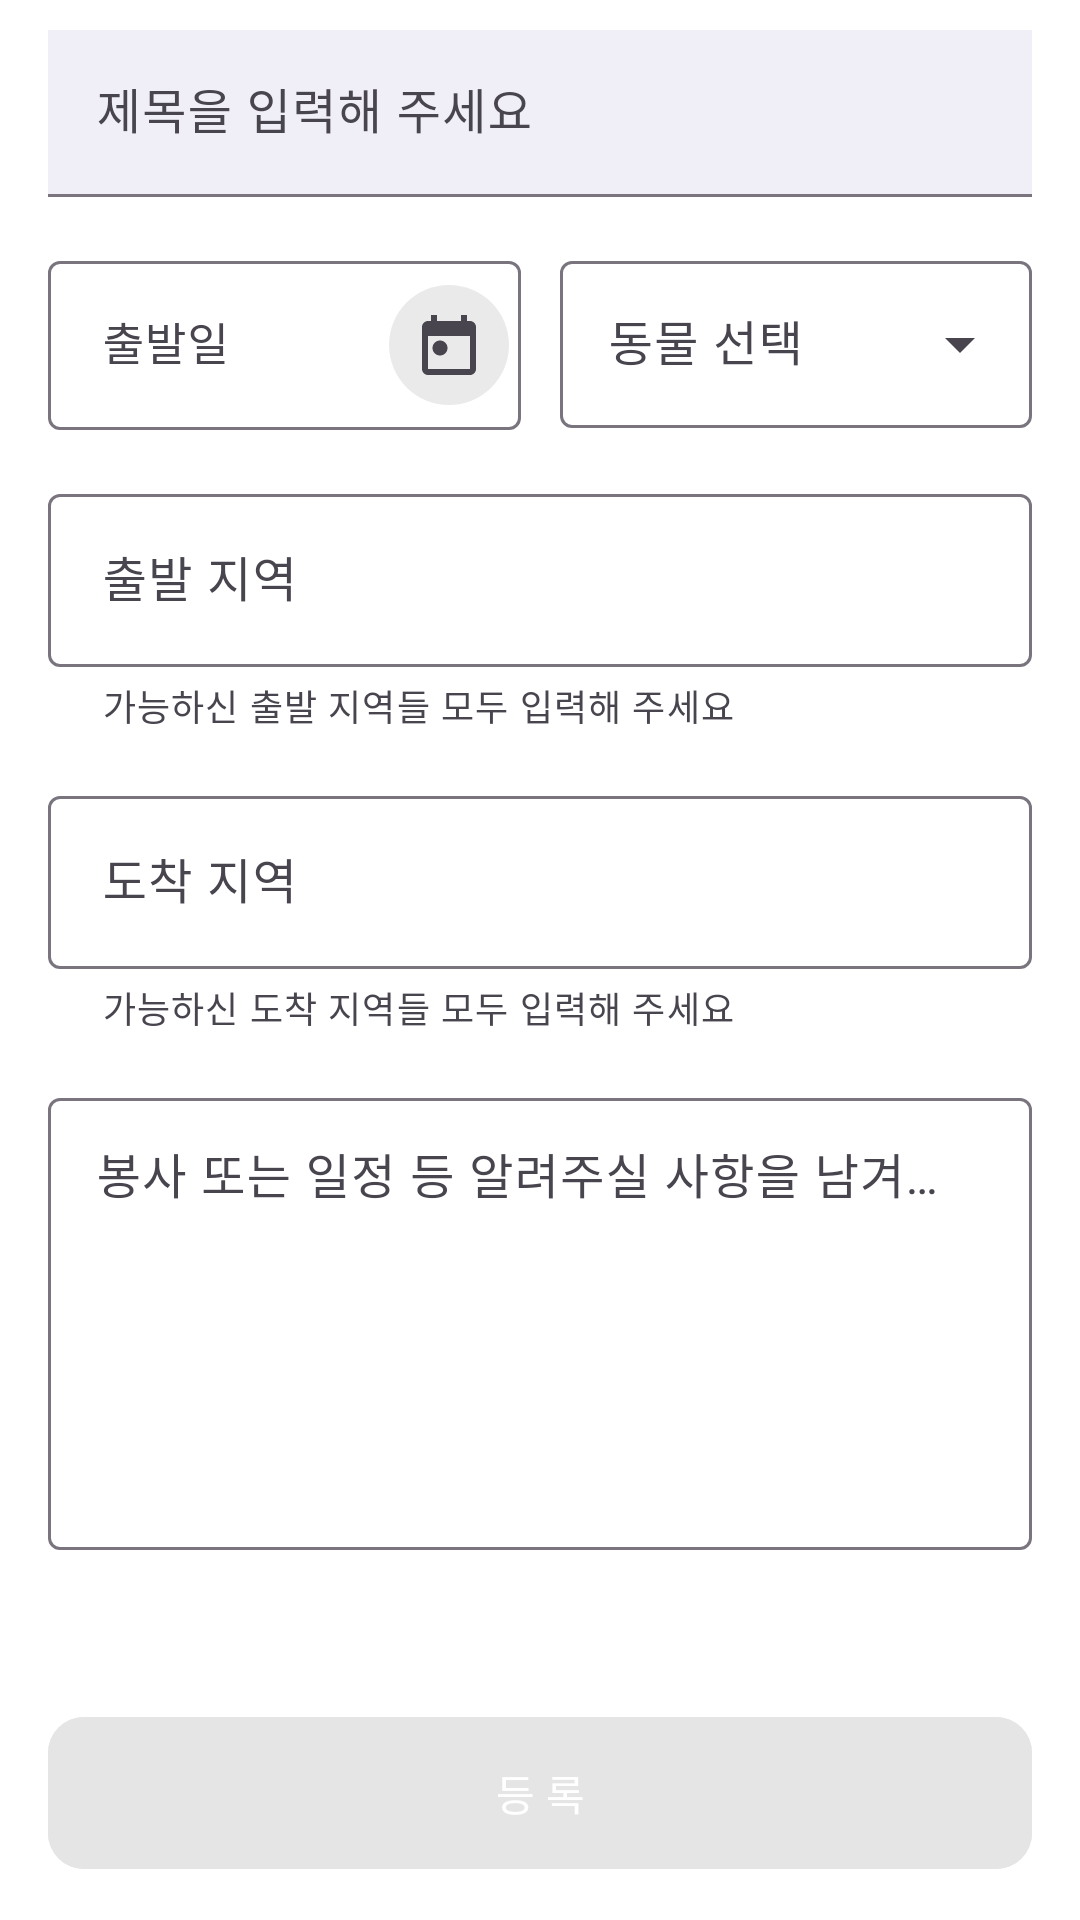

This screen was rendered from an Android layout file. Write that file and the resources it references.
<!-- AndroidManifest.xml: application theme Theme.ForPets -->
<!-- res/layout/fragment_transport_vol.xml -->
<?xml version="1.0" encoding="utf-8"?>
<androidx.constraintlayout.widget.ConstraintLayout xmlns:android="http://schemas.android.com/apk/res/android"
    xmlns:app="http://schemas.android.com/apk/res-auto"
    xmlns:tools="http://schemas.android.com/tools"
    android:layout_width="match_parent"
    android:layout_height="match_parent"
    android:paddingHorizontal="16dp"
    tools:context=".ui.transport.TransportVolFragment">

    <androidx.core.widget.NestedScrollView
        android:id="@+id/nsv"
        android:layout_width="0dp"
        android:layout_height="0dp"
        app:layout_constraintBottom_toTopOf="@id/btn_post"
        app:layout_constraintEnd_toEndOf="parent"
        app:layout_constraintStart_toStartOf="parent"
        app:layout_constraintTop_toTopOf="parent"
        tools:ignore="ScrollViewCount">

        <androidx.constraintlayout.widget.ConstraintLayout
            android:layout_width="match_parent"
            android:layout_height="match_parent">

            <com.google.android.material.textfield.TextInputLayout
                android:id="@+id/til_title"
                style="?attr/textInputFilledStyle"
                android:layout_width="0dp"
                android:layout_height="wrap_content"
                android:layout_marginTop="10dp"
                android:hint="@string/all_post_title"
                app:layout_constraintEnd_toEndOf="parent"
                app:layout_constraintStart_toStartOf="parent"
                app:layout_constraintTop_toTopOf="parent">

                <com.google.android.material.textfield.TextInputEditText
                    android:id="@+id/tiet_title"
                    android:layout_width="match_parent"
                    android:layout_height="wrap_content"
                    android:background="@color/purple_50"
                    android:inputType="text" />

            </com.google.android.material.textfield.TextInputLayout>

            <com.google.android.material.textfield.TextInputLayout
                android:id="@+id/til_date"
                android:layout_width="0dp"
                android:layout_height="wrap_content"
                android:layout_marginTop="16dp"
                android:hint="@string/all_calendar_hint"
                app:endIconDrawable="@drawable/ic_calendar"
                app:endIconMode="custom"
                app:layout_constraintEnd_toStartOf="@id/til_animal"
                app:layout_constraintStart_toStartOf="@id/til_title"
                app:layout_constraintTop_toBottomOf="@id/til_title">

                <com.google.android.material.textfield.TextInputEditText
                    android:id="@+id/tiet_date"
                    android:layout_width="match_parent"
                    android:layout_height="wrap_content"
                    android:focusable="false"
                    android:inputType="none"
                    android:padding="18dp"
                    android:textSize="15sp" />

            </com.google.android.material.textfield.TextInputLayout>

            <com.google.android.material.textfield.TextInputLayout
                android:id="@+id/til_animal"
                style="@style/Widget.Material3.TextInputLayout.OutlinedBox.ExposedDropdownMenu"
                android:layout_width="0dp"
                android:layout_height="wrap_content"
                android:layout_marginStart="13dp"
                android:layout_marginTop="16dp"
                android:hint="@string/all_animal_choice"
                app:layout_constraintEnd_toEndOf="@id/til_title"
                app:layout_constraintStart_toEndOf="@id/til_date"
                app:layout_constraintTop_toBottomOf="@id/til_title">

                <AutoCompleteTextView
                    android:id="@+id/actv_animal"
                    android:layout_width="match_parent"
                    android:layout_height="wrap_content"
                    android:inputType="none"
                    app:simpleItems="@array/vol_animal_choice"
                    tools:ignore="LabelFor" />

            </com.google.android.material.textfield.TextInputLayout>

            <com.google.android.material.textfield.TextInputLayout
                android:id="@+id/til_from"
                android:layout_width="0dp"
                android:layout_height="wrap_content"
                android:layout_marginTop="16dp"
                android:hint="@string/all_from"
                app:helperText="@string/vol_til_from_detail_helper"
                app:layout_constraintEnd_toEndOf="@id/til_animal"
                app:layout_constraintStart_toStartOf="@id/til_date"
                app:layout_constraintTop_toBottomOf="@id/til_date">

                <com.google.android.material.textfield.TextInputEditText
                    android:id="@+id/tiet_from"
                    android:layout_width="match_parent"
                    android:layout_height="wrap_content"
                    android:focusable="false"
                    android:inputType="none"
                    android:padding="18dp" />

            </com.google.android.material.textfield.TextInputLayout>

            <com.google.android.material.textfield.TextInputLayout
                android:id="@+id/til_to"
                android:layout_width="0dp"
                android:layout_height="wrap_content"
                android:layout_marginTop="16dp"
                android:hint="@string/all_to"
                app:helperText="@string/vol_til_to_detail_helper"
                app:layout_constraintEnd_toEndOf="@id/til_animal"
                app:layout_constraintStart_toStartOf="@id/til_from"
                app:layout_constraintTop_toBottomOf="@id/til_from">

                <com.google.android.material.textfield.TextInputEditText
                    android:id="@+id/tiet_to"
                    android:layout_width="match_parent"
                    android:layout_height="wrap_content"
                    android:focusable="false"
                    android:inputType="none"
                    android:padding="18dp" />

            </com.google.android.material.textfield.TextInputLayout>

            <com.google.android.material.textfield.TextInputLayout
                android:id="@+id/til_message"
                android:layout_width="0dp"
                android:layout_height="wrap_content"
                android:layout_marginTop="16dp"
                android:gravity="top"
                android:hint="@string/vol_til_message_hint"
                app:layout_constraintEnd_toEndOf="@id/til_to"
                app:layout_constraintStart_toStartOf="@id/til_to"
                app:layout_constraintTop_toBottomOf="@id/til_to">

                <com.google.android.material.textfield.TextInputEditText
                    android:id="@+id/tiet_message"
                    android:layout_width="match_parent"
                    android:layout_height="wrap_content"
                    android:gravity="top"
                    android:inputType="textMultiLine"
                    android:lines="6"
                    android:scrollbars="vertical" />

            </com.google.android.material.textfield.TextInputLayout>

        </androidx.constraintlayout.widget.ConstraintLayout>

    </androidx.core.widget.NestedScrollView>

    <com.google.android.material.button.MaterialButton
        android:id="@+id/btn_post"
        android:layout_width="0dp"
        android:layout_height="wrap_content"
        android:layout_marginTop="13dp"
        android:layout_marginBottom="13dp"
        android:backgroundTint="@color/selector_button_background_color"
        android:clickable="false"
        android:enabled="false"
        android:padding="15dp"
        android:text="@string/all_btn_post"
        android:textColor="@color/white"
        app:cornerRadius="12dp"
        app:layout_constraintBottom_toBottomOf="parent"
        app:layout_constraintEnd_toEndOf="parent"
        app:layout_constraintStart_toStartOf="parent"
        app:layout_constraintTop_toBottomOf="@id/nsv" />

</androidx.constraintlayout.widget.ConstraintLayout>
<!-- resources referenced by this layout -->
<resources>
  <string-array name="vol_animal_choice">
          <item>강아지만</item>
          <item>고양이만</item>
          <item>모두 가능</item>
      </string-array>
  <color name="purple_50">#F0EEF6</color>
  <color name="white">#FFFFFFFF</color>
  <!-- drawable ic_calendar (drawable) -->
  <vector xmlns:android="http://schemas.android.com/apk/res/android"
      android:width="48dp"
      android:height="48dp"
      android:viewportWidth="48"
      android:viewportHeight="48">
    <group>
      <clip-path
          android:pathData="M24,4L24,4A20,20 0,0 1,44 24L44,24A20,20 0,0 1,24 44L24,44A20,20 0,0 1,4 24L4,24A20,20 0,0 1,24 4z"/>
      <path
          android:pathData="M4,4h40v40h-40z"
          android:fillColor="#49454F"
          android:fillAlpha="0.12"/>
      <path
          android:pathData="M31,16H30V14H28V16H20V14H18V16H17C15.89,16 15,16.9 15,18V32C15,33.1 15.89,34 17,34H31C32.1,34 33,33.1 33,32V18C33,16.9 32.1,16 31,16ZM31,32H17V21H31V32ZM18.5,25C18.5,23.62 19.62,22.5 21,22.5C22.38,22.5 23.5,23.62 23.5,25C23.5,26.38 22.38,27.5 21,27.5C19.62,27.5 18.5,26.38 18.5,25Z"
          android:fillColor="#49454F"
          android:fillType="evenOdd"/>
    </group>
  </vector>
  <string name="all_animal_choice">동물 선택</string>
  <string name="all_btn_post">등 록</string>
  <string name="all_calendar_hint">출발일</string>
  <string name="all_from">출발 지역</string>
  <string name="all_post_title">제목을 입력해 주세요</string>
  <string name="all_to">도착 지역</string>
  <string name="vol_til_from_detail_helper" tools:ignore="TypographyEllipsis">가능하신 출발 지역들 모두 입력해 주세요</string>
  <string name="vol_til_message_hint">봉사 또는 일정 등 알려주실 사항을 남겨주세요!!</string>
  <string name="vol_til_to_detail_helper" tools:ignore="TypographyEllipsis">가능하신 도착 지역들 모두 입력해 주세요</string>
  <style name="Theme.ForPets" parent="Base.Theme.ForPets">
          <item name="android:colorBackground">@color/white</item>
      </style>
  <style name="Base.Theme.ForPets" parent="Theme.Material3.DayNight.NoActionBar">
          
          
      </style>
</resources>
